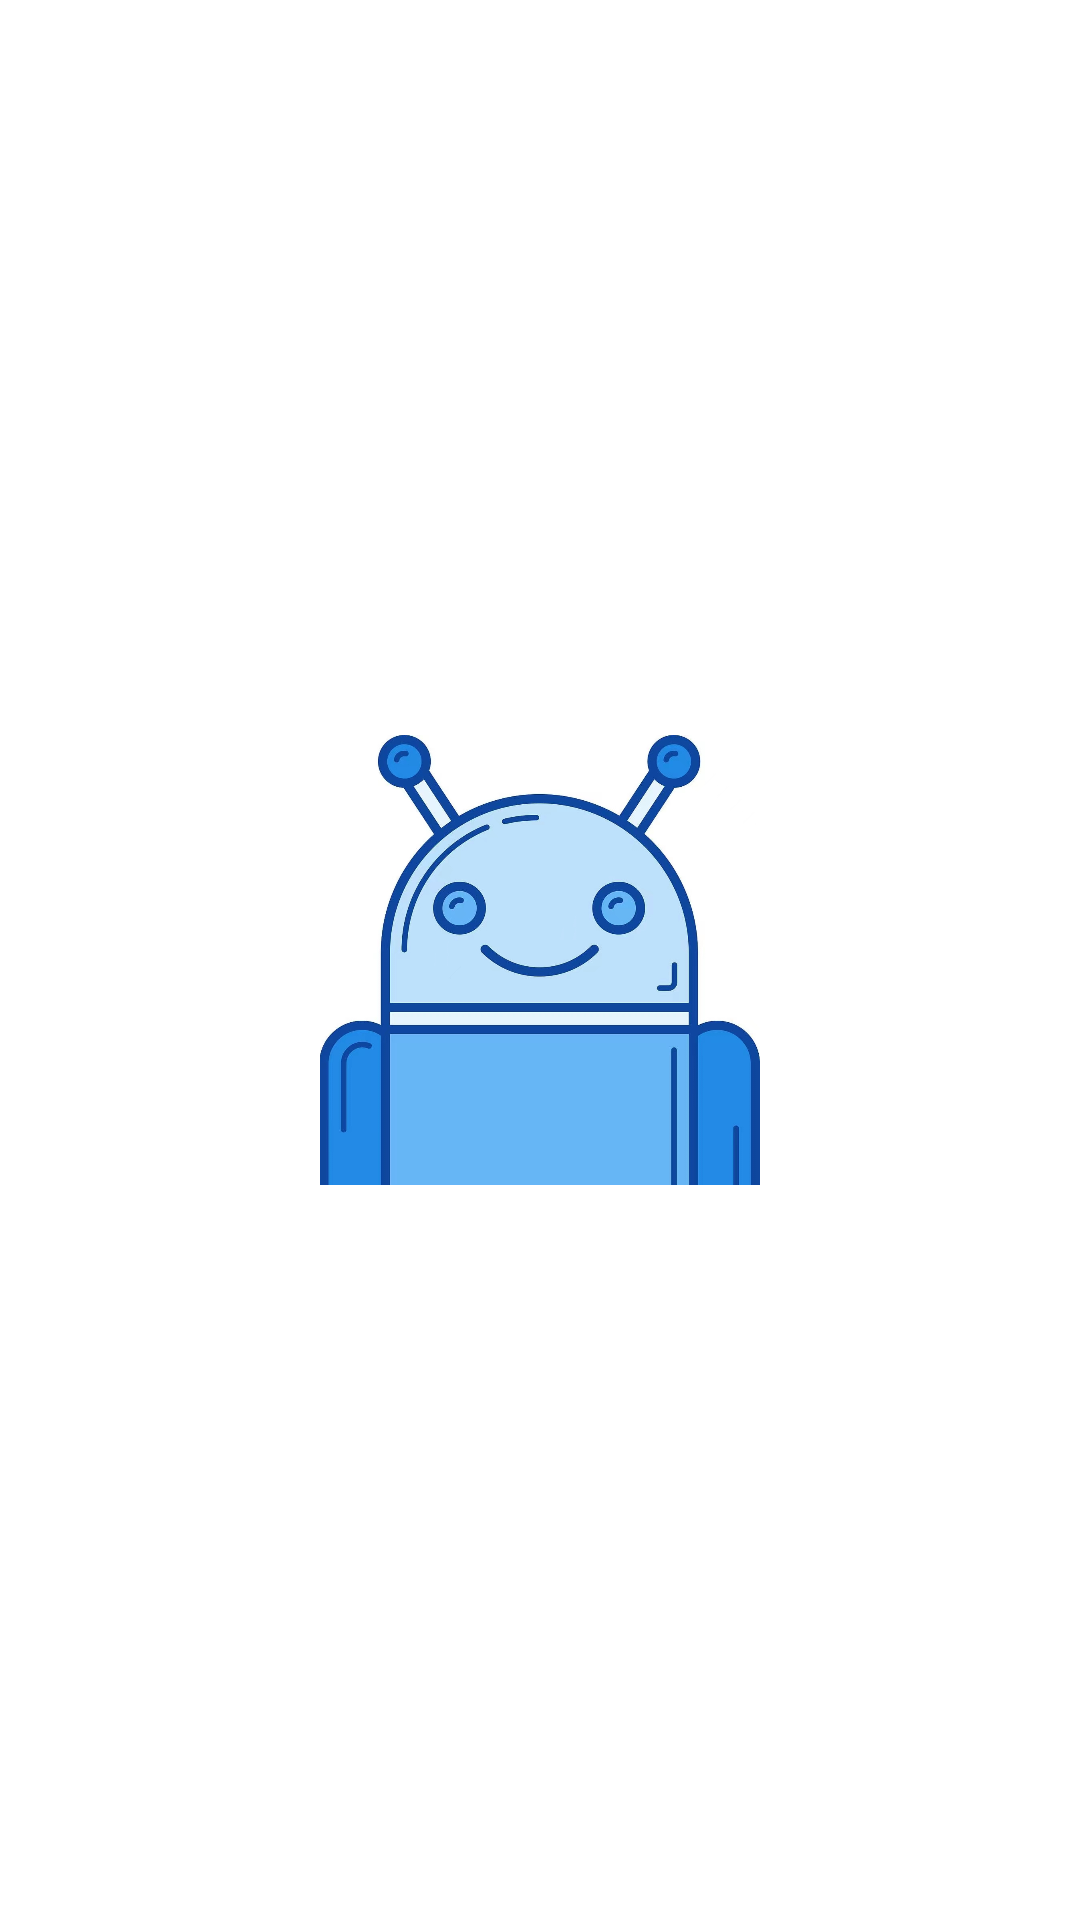

The Android layout XML behind this screen, and the referenced resources:
<!-- AndroidManifest.xml: application theme Base.Theme.PlayAndroid -->
<!-- res/layout/splash_layout.xml -->
<?xml version="1.0" encoding="utf-8"?>
<RelativeLayout xmlns:android="http://schemas.android.com/apk/res/android"
    android:background="@color/white"
    android:layout_width="match_parent"
    android:layout_height="match_parent"
    >

    <ImageView
        android:layout_width="150dp"
        android:layout_height="150dp"
        android:layout_centerInParent="true"
        android:src="@drawable/new_splash_img" />

</RelativeLayout>
<!-- resources referenced by this layout -->
<resources>
  <color name="white">#FFFFFFFF</color>
  <!-- drawable new_splash_img: jpg bitmap (drawable-xhdpi, 223670 bytes) -->
  <style name="Base.Theme.PlayAndroid" parent="Theme.Material3.DayNight.NoActionBar">
          
          
          <item name="colorPrimary" type="color">@color/white</item>
          <item name="colorPrimaryVariant" type="color">@color/white</item>
          <item name="colorOnPrimary" type="color">@color/white</item>
      </style>
      &gt;
</resources>
